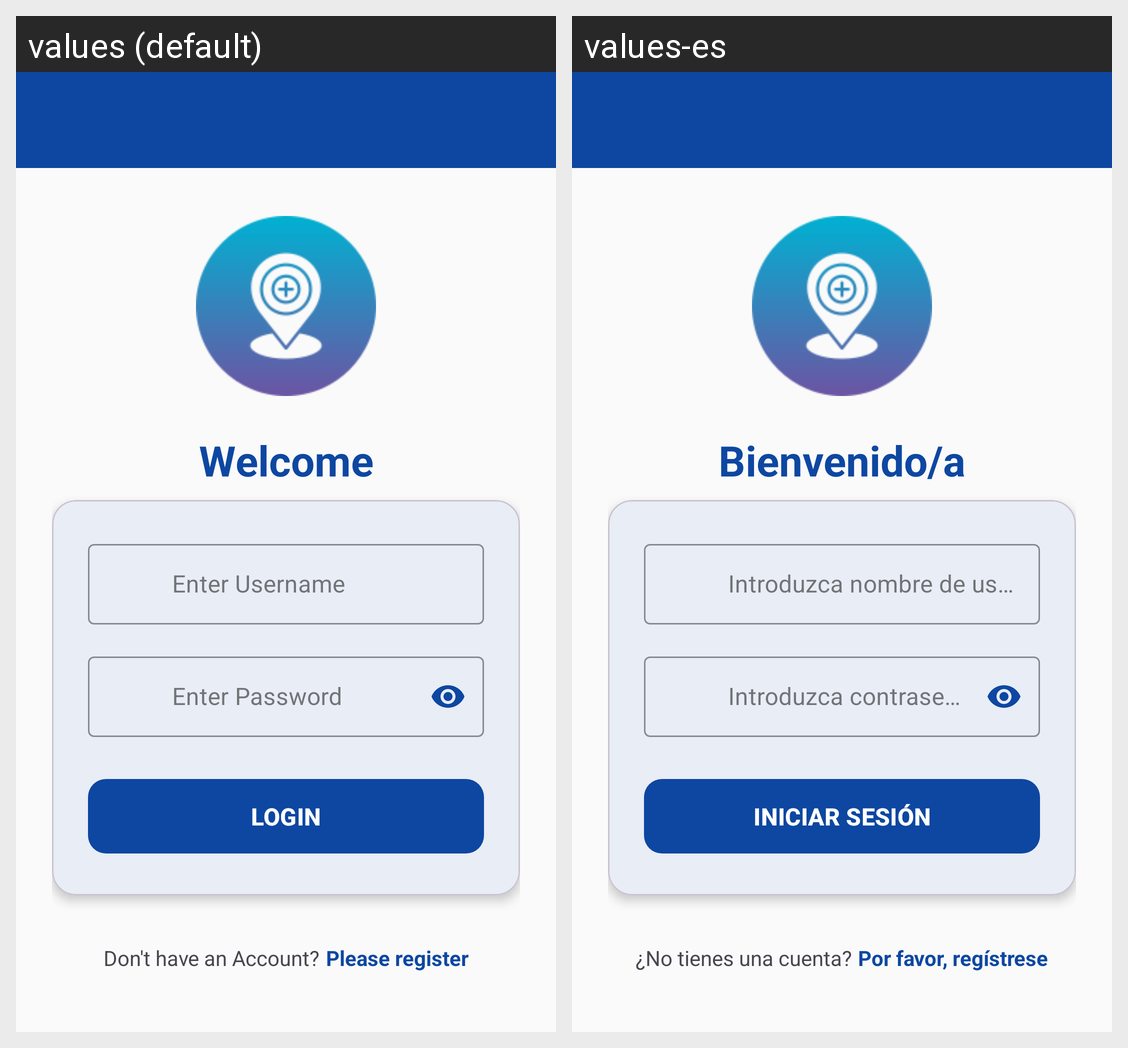

Strings drawn on this Android screen and how each of the app's shown locales translates them:
Android screen res/layout/activity_login.xml rendered under 2 locales, left to right: values (default), values-es. Device: Nexus 5 (rendered at 1080×1920; each locale shown at half size, 540×960, under a caption strip naming it); theme Theme.AcLoc.
Strings drawn on this screen, with the default value and each locale's value (text and hints the layout hard-codes, and strings that could not be matched under every locale, appear in the picture but are not listed):

welcome_back
  values: Welcome
  values-es: Bienvenido/a

Enter_Username
  values: Enter Username
  values-es: Introduzca nombre de usuario

Enter_Password
  values: Enter Password
  values-es: Introduzca contraseña

LOGIN
  values: LOGIN
  values-es: INICIAR SESIÓN

Dont_have_an_Account
  values: Don't have an Account?
  values-es: ¿No tienes una cuenta?

Please_register
  values: Please register
  values-es: Por favor, regístrese
